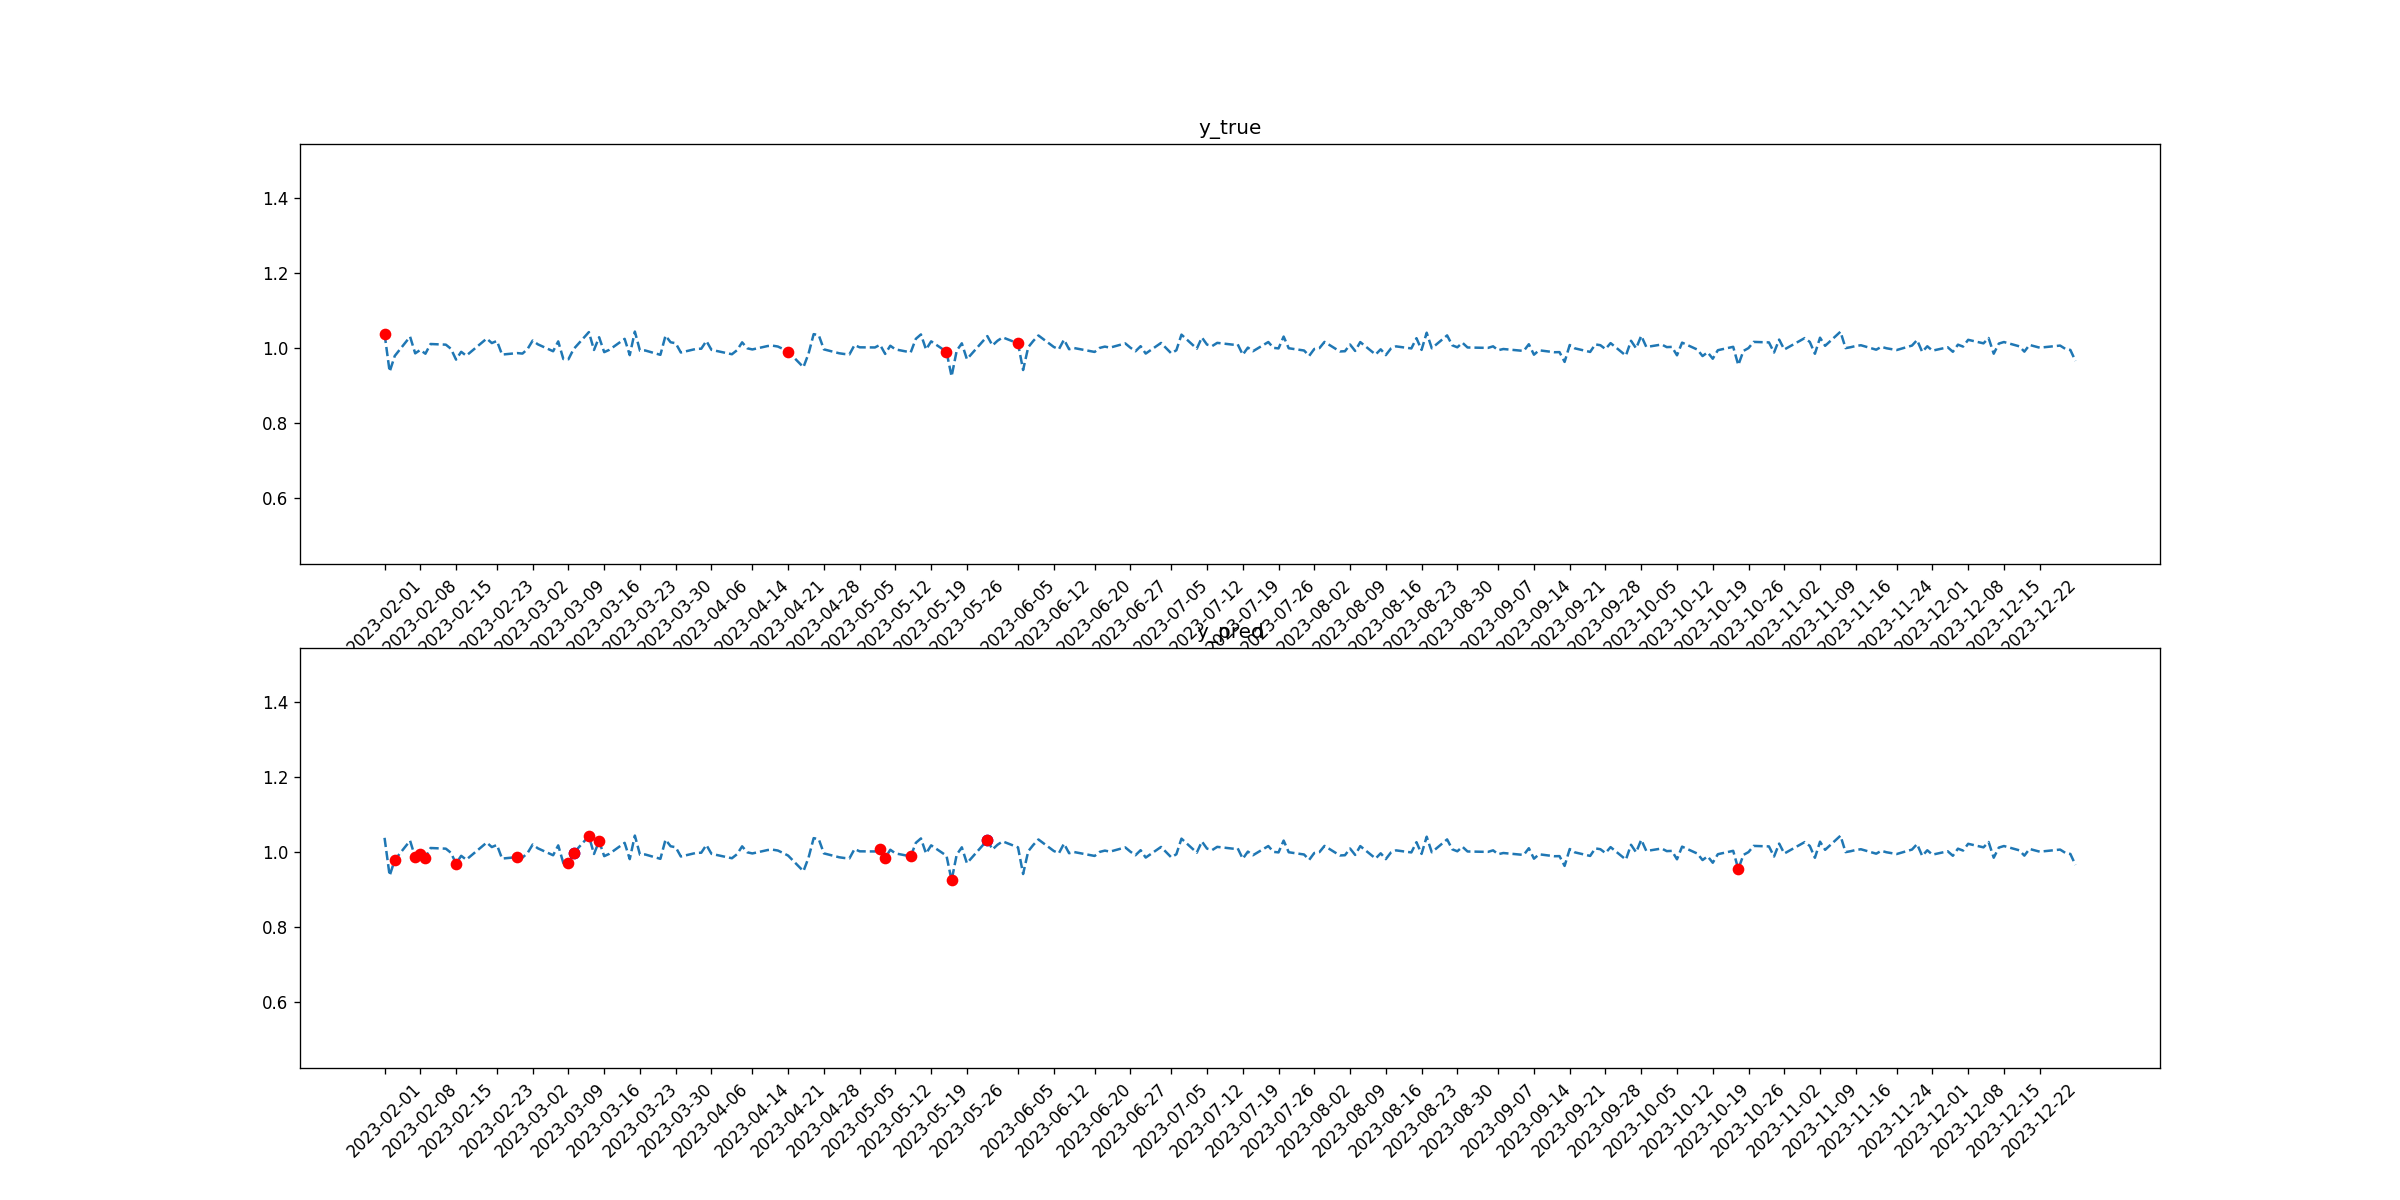

The file beside this chart, header and first rows:
tid, symbol, close, target_1, pred_1, target_2, pred_2
2023-02-01, INTU, 1.038, 0, 0, 1, 0
2023-02-02, INTU, 0.9372, 0, 0, 0, 0
2023-02-03, INTU, 0.9793, 0, 0, 0, 1
2023-02-06, INTU, 1.031, 0, 0, 0, 0
2023-02-07, INTU, 0.9861, 0, 0, 0, 1
2023-02-08, INTU, 0.9953, 0, 0, 0, 1
2023-02-09, INTU, 0.9852, 0, 0, 0, 1
2023-02-10, INTU, 1.011, 0, 0, 0, 0
2023-02-13, INTU, 1.009, 0, 0, 0, 0
2023-02-14, INTU, 0.9983, 0, 0, 0, 0
2023-02-15, INTU, 0.9694, 0, 0, 0, 1
2023-02-16, INTU, 0.9903, 0, 0, 0, 0
2023-02-17, INTU, 0.9799, 0, 0, 0, 0
2023-02-21, INTU, 1.026, 0, 0, 0, 0
2023-02-22, INTU, 1.014, 0, 0, 0, 0
2023-02-23, INTU, 1.019, 0, 0, 0, 0
2023-02-24, INTU, 0.9829, 0, 0, 0, 0
2023-02-27, INTU, 0.9868, 0, 0, 0, 1
2023-02-28, INTU, 0.9855, 0, 0, 0, 0
2023-03-01, INTU, 0.9978, 0, 0, 0, 0
2023-03-02, INTU, 1.02, 0, 0, 0, 0
2023-03-03, INTU, 1.01, 0, 0, 0, 0
2023-03-06, INTU, 0.9917, 0, 0, 0, 0
2023-03-07, INTU, 1.018, 0, 0, 0, 0
2023-03-08, INTU, 0.971, 0, 0, 0, 0
2023-03-09, INTU, 0.9704, 0, 0, 0, 1
2023-03-10, INTU, 0.9973, 0, 1, 0, 1
2023-03-13, INTU, 1.043, 0, 0, 0, 1
2023-03-14, INTU, 0.9952, 0, 0, 0, 0
2023-03-15, INTU, 1.029, 0, 0, 0, 1
2023-03-16, INTU, 0.9893, 0, 0, 0, 0
2023-03-17, INTU, 0.9955, 0, 0, 0, 0
2023-03-20, INTU, 1.025, 0, 0, 0, 0
2023-03-21, INTU, 0.9815, 0, 0, 0, 0
2023-03-22, INTU, 1.044, 0, 0, 0, 0
2023-03-23, INTU, 0.9932, 0, 0, 0, 0
2023-03-24, INTU, 0.9939, 0, 0, 0, 0
2023-03-27, INTU, 0.9822, 0, 0, 0, 0
2023-03-28, INTU, 1.033, 0, 0, 0, 0
2023-03-29, INTU, 1.016, 0, 0, 0, 0
2023-03-30, INTU, 1.013, 0, 0, 0, 0
2023-03-31, INTU, 0.9884, 0, 0, 0, 0
2023-04-03, INTU, 0.998, 0, 0, 0, 0
2023-04-04, INTU, 0.9985, 0, 0, 0, 0
2023-04-05, INTU, 1.019, 0, 0, 0, 0
2023-04-06, INTU, 0.9954, 0, 0, 0, 0
2023-04-10, INTU, 0.9838, 0, 0, 0, 0
2023-04-11, INTU, 0.9945, 0, 0, 0, 0
2023-04-12, INTU, 1.015, 0, 0, 0, 0
2023-04-13, INTU, 0.9996, 0, 0, 0, 0
2023-04-14, INTU, 0.9965, 0, 0, 0, 0
2023-04-17, INTU, 1.006, 0, 0, 0, 0
2023-04-18, INTU, 1.007, 0, 0, 0, 0
2023-04-19, INTU, 1.004, 0, 0, 0, 0
2023-04-20, INTU, 0.9978, 0, 0, 0, 0
2023-04-21, INTU, 0.9909, 0, 0, 1, 0
2023-04-24, INTU, 0.9492, 0, 0, 0, 0
2023-04-25, INTU, 0.9854, 0, 0, 0, 0
2023-04-26, INTU, 1.037, 0, 0, 0, 0
2023-04-27, INTU, 1.034, 0, 0, 0, 0
... 170 more rows
